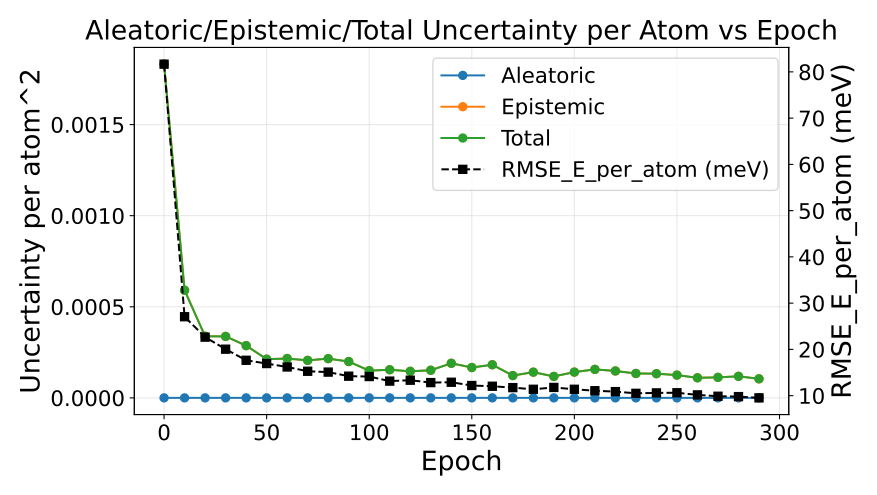

The table this chart was drawn from, first rows:
epoch, au_var, eu_var, tu_var, rmse_energy
0, 0.0, 0.001832, 0.001832, 0.08167
10, 0.0, 0.0005907, 0.0005907, 0.02706
20, 0.0, 0.000338, 0.000338, 0.02265
30, 0.0, 0.0003373, 0.0003373, 0.02005
40, 0.0, 0.0002867, 0.0002867, 0.01765
50, 0.0, 0.0002124, 0.0002124, 0.01694
60, 0.0, 0.0002159, 0.0002159, 0.0162
70, 0.0, 0.0002059, 0.0002059, 0.01527
80, 0.0, 0.0002154, 0.0002154, 0.01509
90, 0.0, 0.0001994, 0.0001994, 0.01421
100, 0.0, 0.0001494, 0.0001494, 0.01413
110, 0.0, 0.0001543, 0.0001543, 0.01314
120, 0.0, 0.0001457, 0.0001457, 0.01334
130, 0.0, 0.0001516, 0.0001516, 0.01282
140, 0.0, 0.0001898, 0.0001898, 0.0129
150, 0.0, 0.0001666, 0.0001666, 0.01219
160, 0.0, 0.0001817, 0.0001817, 0.01203
170, 0.0, 0.0001225, 0.0001225, 0.01173
180, 0.0, 0.0001411, 0.0001411, 0.01138
190, 0.0, 0.0001176, 0.0001176, 0.01177
200, 0.0, 0.0001415, 0.0001415, 0.01137
210, 0.0, 0.0001564, 0.0001564, 0.01106
220, 0.0, 0.0001476, 0.0001476, 0.01087
230, 0.0, 0.0001339, 0.0001339, 0.0105
240, 0.0, 0.0001328, 0.0001328, 0.01059
250, 0.0, 0.0001249, 0.0001249, 0.01062
260, 0.0, 0.0001102, 0.0001102, 0.01016
270, 0.0, 0.0001125, 0.0001125, 0.00987
280, 0.0, 0.0001184, 0.0001184, 0.009791
290, 0.0, 0.0001046, 0.0001046, 0.009518
